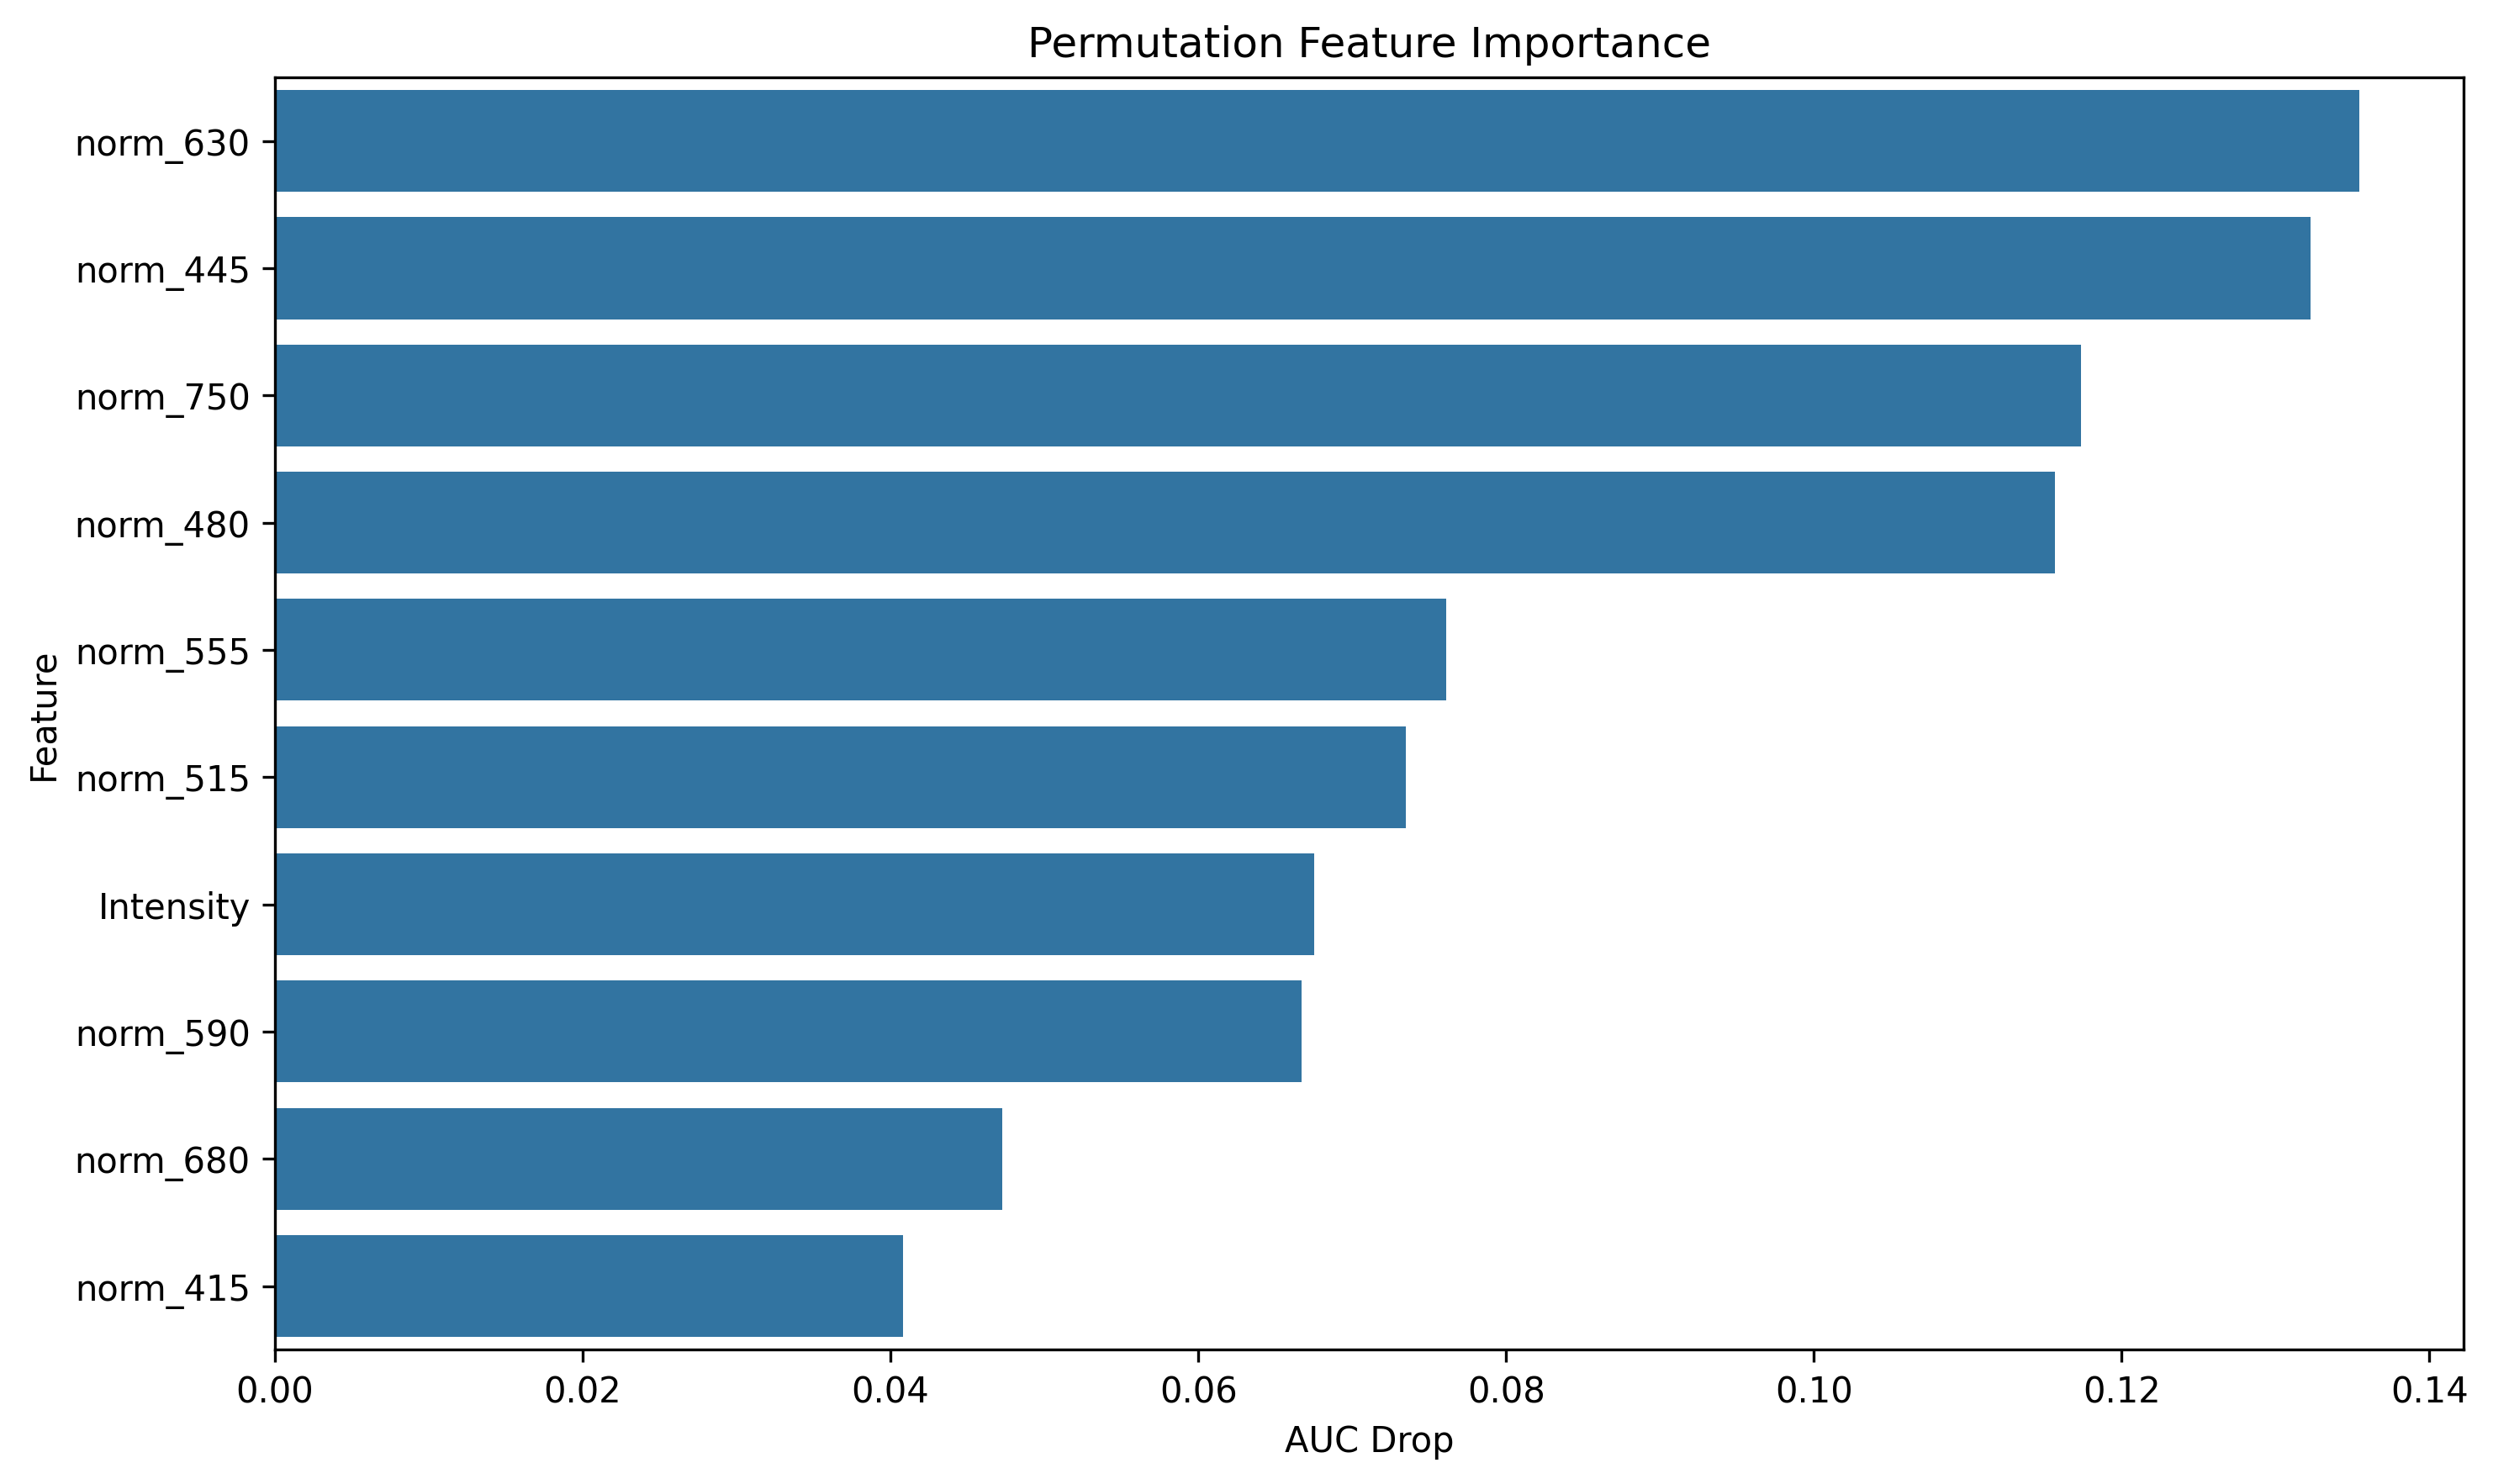

The file beside this chart, header and first rows:
feature, importance
norm_630, 0.1355
norm_445, 0.1323
norm_750, 0.1174
norm_480, 0.1157
norm_555, 0.0761
norm_515, 0.07348
Intensity, 0.06754
norm_590, 0.06671
norm_680, 0.04728
norm_415, 0.0408
